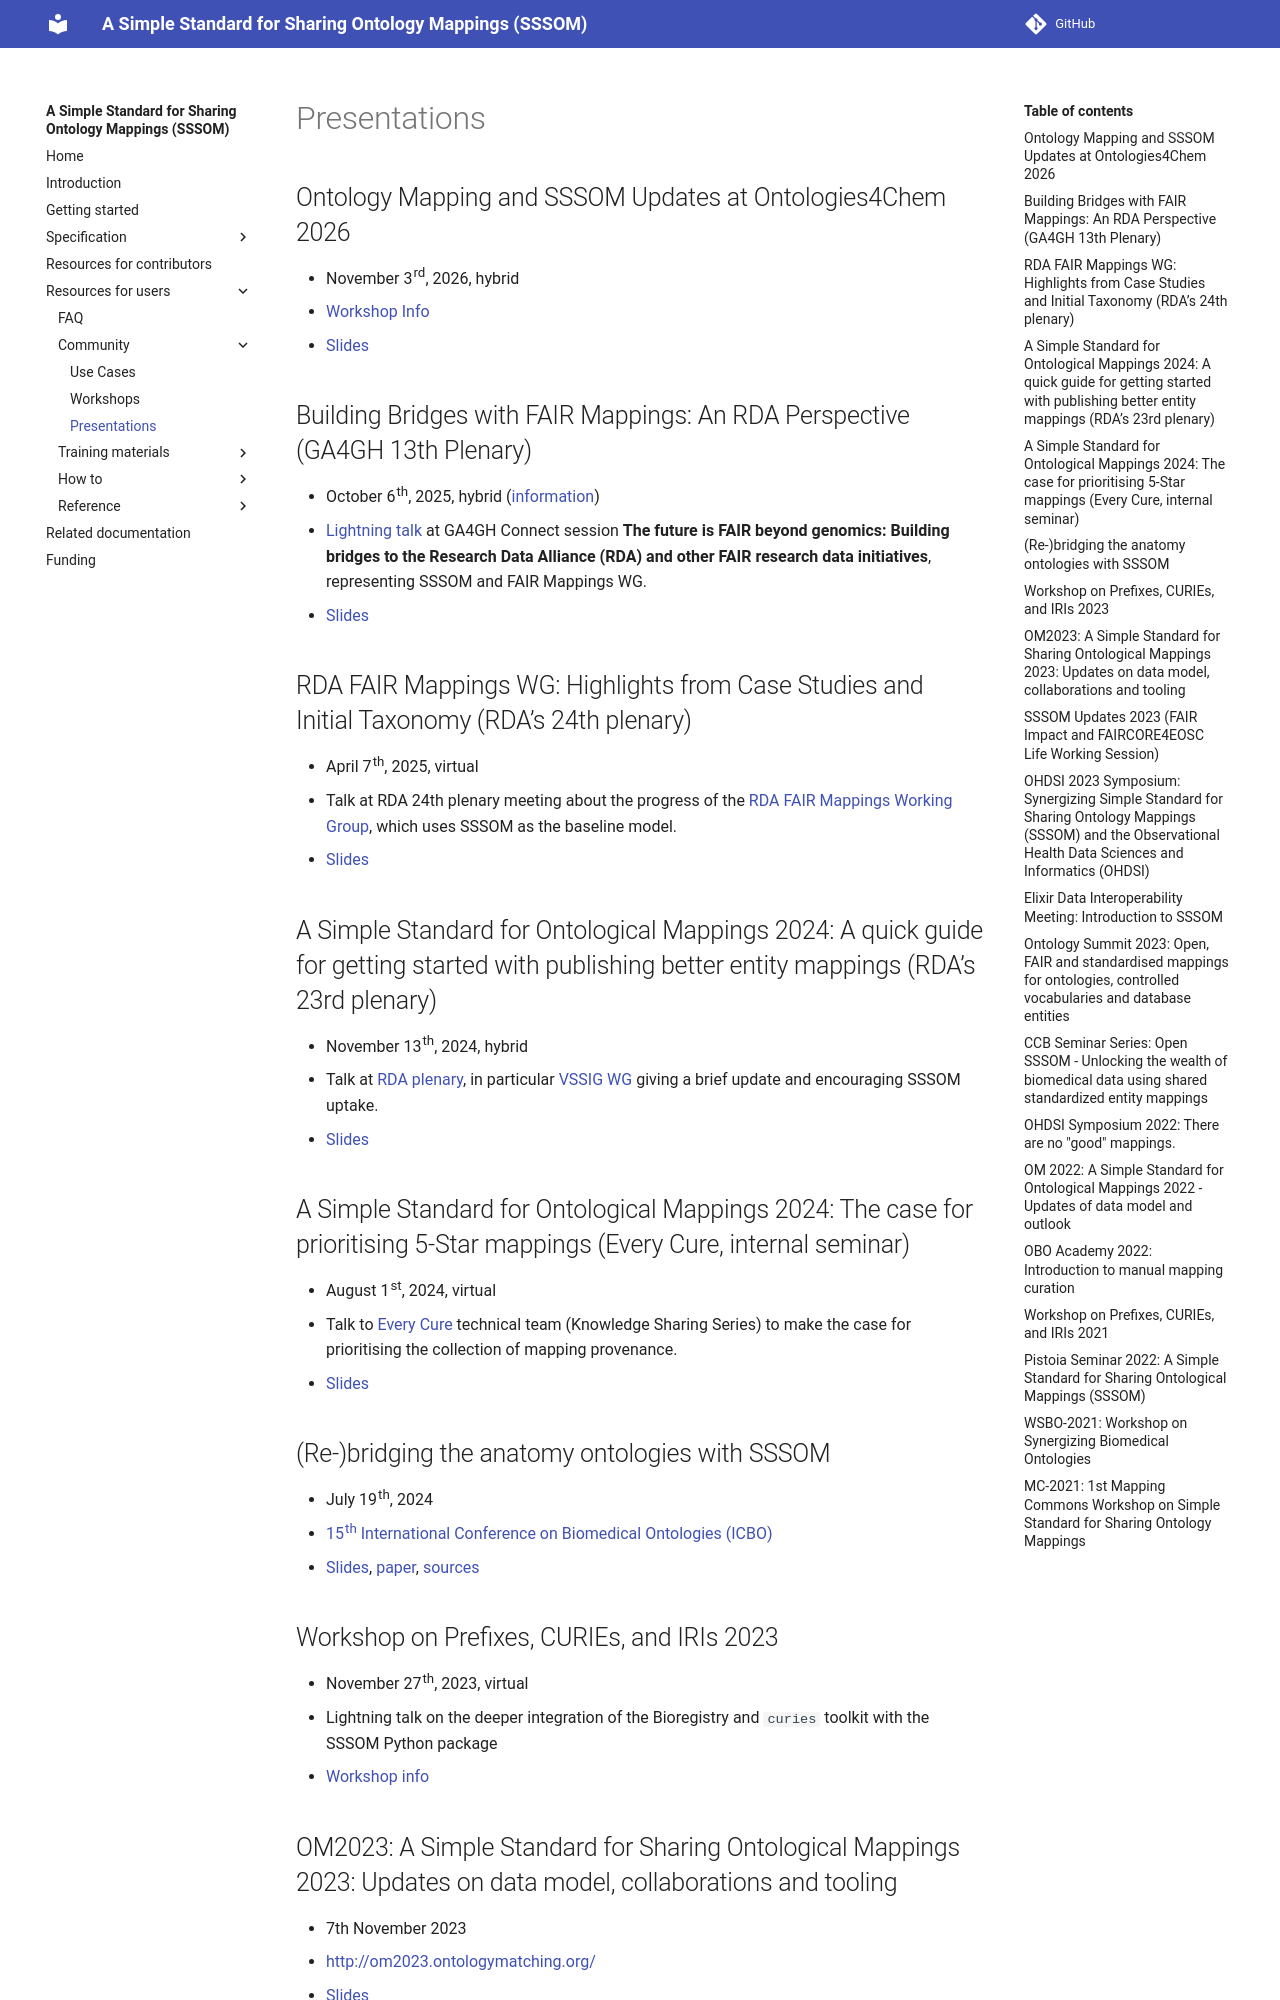

repository: mapping-commons/sssom · page: dev/presentations/index.html · generator: mkdocs

# Presentations

## Ontology Mapping and SSSOM Updates at Ontologies4Chem 2026

- November 3<sup>rd</sup>, 2026, hybrid
- [Workshop Info](https://nfdi4chem.de/event/5th-ontologies4chem-workshop/)
- [Slides](https://zenodo.org/records/23892214)

## Building Bridges with FAIR Mappings: An RDA Perspective (GA4GH 13th Plenary)

- October 6<sup>th</sup>, 2025, hybrid ([information](https://www.ga4gh.org/event/13th-plenary/))
- [Lightning talk](https://docs.google.com/document/d/1e3X9dzq84B3sX0eaLEjmLcYYDv_INmGUNZ6kbAh5MM8/edit?tab=t.0#heading=h.somgoowwkvaj) at GA4GH Connect session **The future is FAIR beyond genomics: Building bridges to the Research Data Alliance (RDA) and other FAIR research data initiatives**, representing SSSOM and FAIR Mappings WG.
- [Slides](https://docs.google.com/presentation/d/18vf5gcHtGKzBpkzQRpHUZZyxjQ9GiYG45CYzhzQSNgE/edit)

## RDA FAIR Mappings WG: Highlights from Case Studies and Initial Taxonomy (RDA’s 24th plenary)

- April 7<sup>th</sup>, 2025, virtual
- Talk at RDA 24th plenary meeting about the progress of the [RDA FAIR Mappings Working Group](https://www.rd-alliance.org/groups/fair-mappings-wg/activity/), which uses SSSOM as the baseline model.
- [Slides](https://docs.google.com/presentation/d/1A3Fgo9ExUGgrc0VX85tqG-_6_Vu6b-qtcfvLTmW9mIU/edit)

## A Simple Standard for Ontological Mappings 2024: A quick guide for getting started with publishing better entity mappings (RDA’s 23rd plenary)

- November 13<sup>th</sup>, 2024, hybrid
- Talk at [RDA plenary](https://www.rd-alliance.org/rdas-23rd-plenary-programme/), in particular [VSSIG WG](https://www.rd-alliance.org/session_entry/group-session-applications-03-07-2024-john-graybeal/) giving a brief update and encouraging SSSOM uptake.
- [Slides](https://docs.google.com/presentation/d/1TKdXO-THSUf5PHZp2sYrzaTQhtunoB78A6_Yt8VEyoc/edit?usp=sharing)

## A Simple Standard for Ontological Mappings 2024: The case for prioritising 5-Star mappings (Every Cure, internal seminar) 

- August 1<sup>st</sup>, 2024, virtual
- Talk to [Every Cure](https://everycure.org/) technical team (Knowledge Sharing Series) to make the case for prioritising the collection of mapping provenance.
- [Slides](https://docs.google.com/presentation/d/1_KkSeZcKyzsQVlZe8qkl7iEvii3HX0QKR58uvbirTDM/edit)

## (Re-)bridging the anatomy ontologies with SSSOM

- July 19<sup>th</sup>, 2024
- [15<sup>th</sup> International Conference on Biomedical Ontologies (ICBO)](https://icbo-conference.github.io/icbo2024/)
- [Slides](https://github.com/gouttegd/sssomt-uberon/releases/download/v2-icbo-2024/screen.pdf), [paper](https://github.com/gouttegd/sssomt-uberon/releases/download/v2-icbo-2024/paper.pdf), [sources](https://github.com/gouttegd/sssomt-uberon)

## Workshop on Prefixes, CURIEs, and IRIs 2023

- November 27<sup>th</sup>, 2023, virtual
- Lightning talk on the deeper integration of the Bioregistry and `curies` toolkit with the SSSOM Python package
- [Workshop info](https://biopragmatics.github.io/workshops/WPCI2023)
